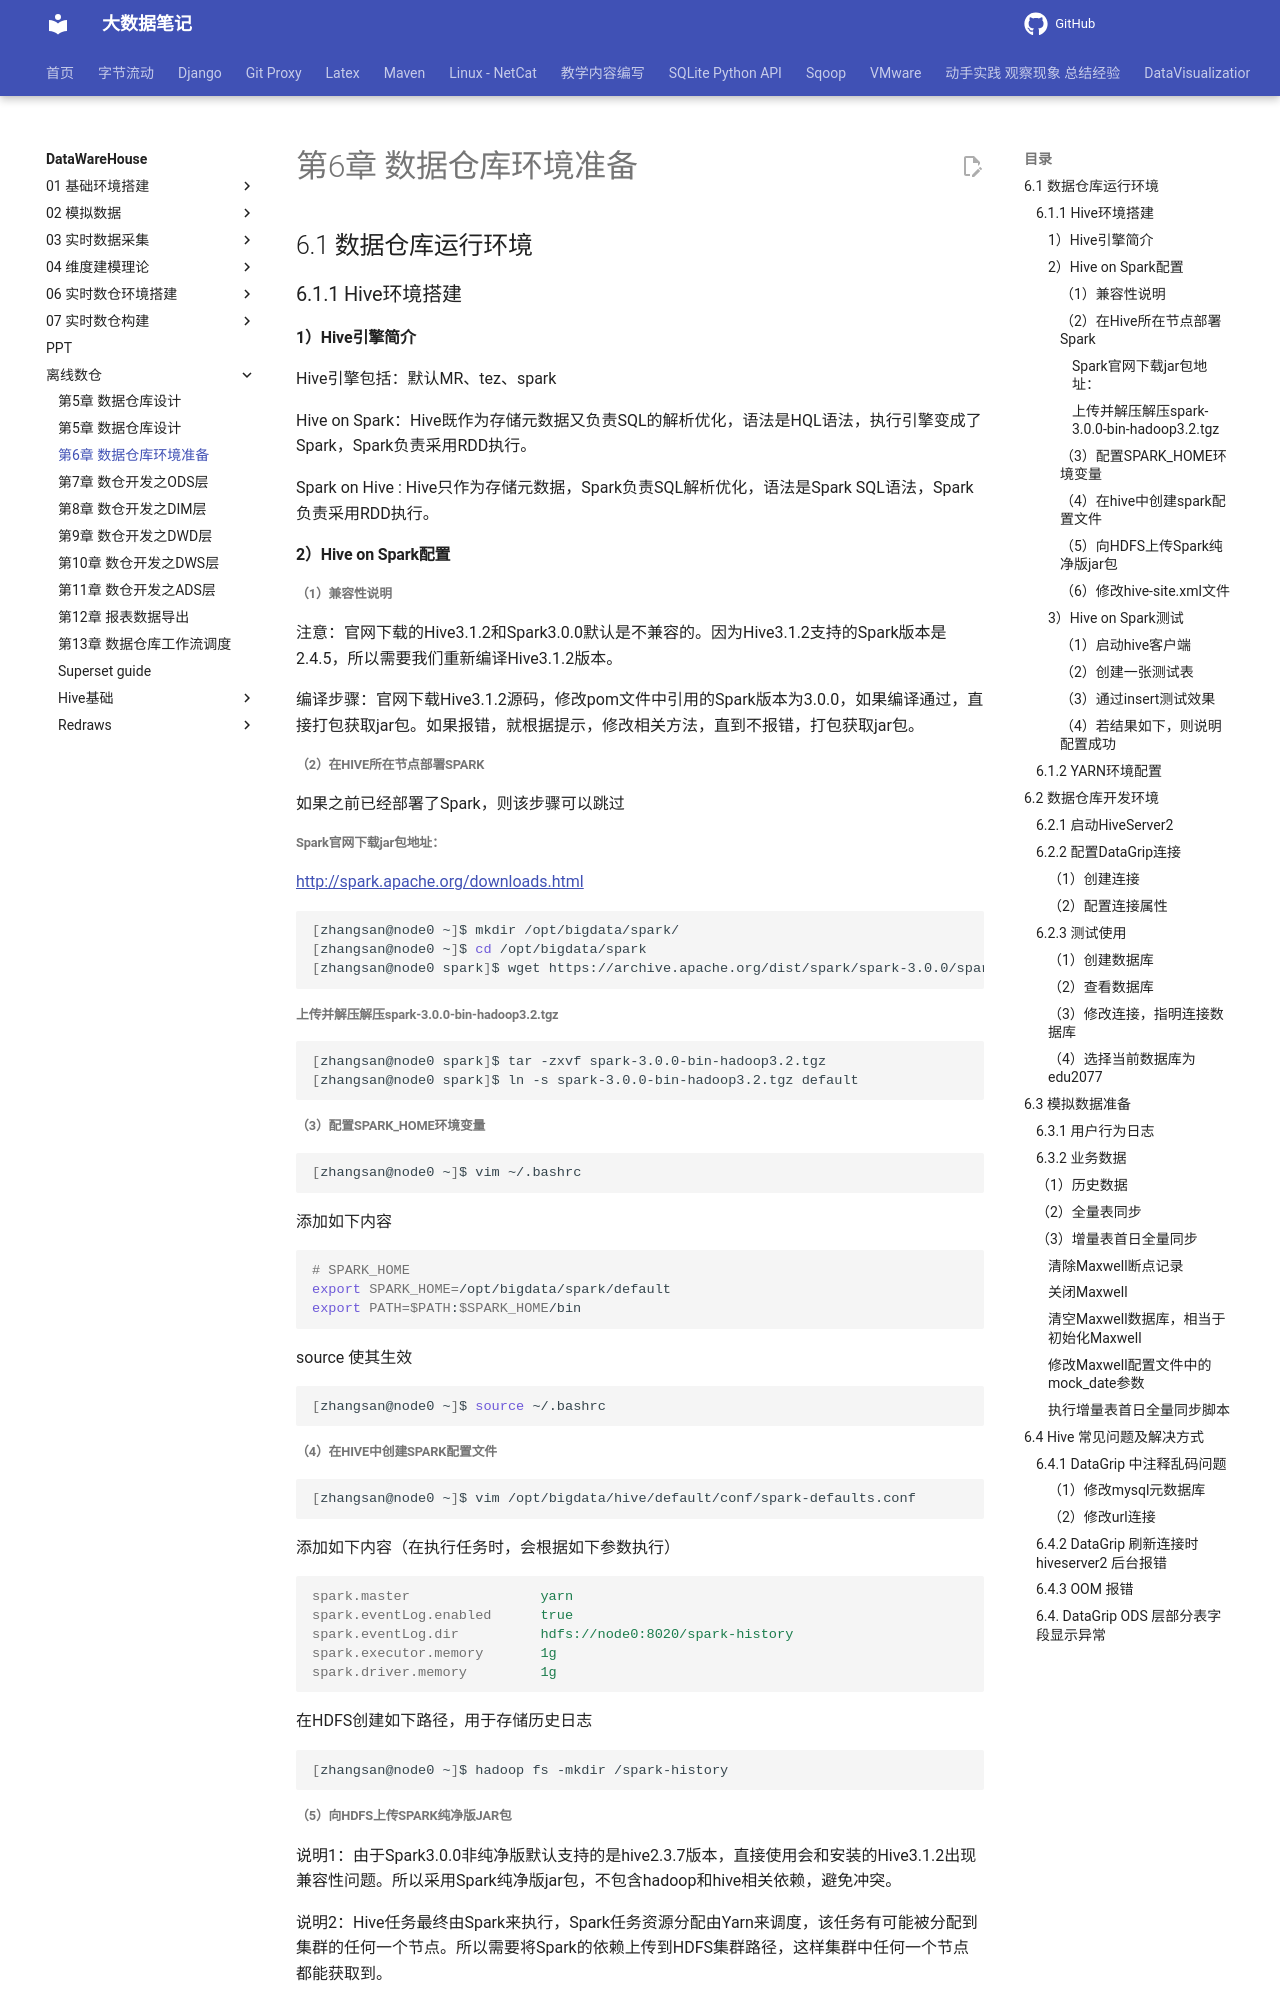

repository: QingYuanQu/studybigdata · page: DataWareHouse/离线数仓/ch06_数据仓库环境准备/index.html · generator: mkdocs

---
marp: true
headingDivider: 6
theme: python-mini-pptx
---



# 第6章 数据仓库环境准备

## 6.1 数据仓库运行环境

### 6.1.1 Hive环境搭建

#### **1）Hive引擎简介**

Hive引擎包括：默认MR、tez、spark

Hive on Spark：Hive既作为存储元数据又负责SQL的解析优化，语法是HQL语法，执行引擎变成了Spark，Spark负责采用RDD执行。

Spark on Hive : Hive只作为存储元数据，Spark负责SQL解析优化，语法是Spark SQL语法，Spark负责采用RDD执行。

#### **2）Hive on Spark配置**

##### （1）兼容性说明

注意：官网下载的Hive3.1.2和Spark3.0.0默认是不兼容的。因为Hive3.1.2支持的Spark版本是2.4.5，所以需要我们重新编译Hive3.1.2版本。

编译步骤：官网下载Hive3.1.2源码，修改pom文件中引用的Spark版本为3.0.0，如果编译通过，直接打包获取jar包。如果报错，就根据提示，修改相关方法，直到不报错，打包获取jar包。

##### （2）在Hive所在节点部署Spark

如果之前已经部署了Spark，则该步骤可以跳过

###### Spark官网下载jar包地址：

[<u>http://spark.apache.org/downloads.html</u>](http://spark.apache.org/downloads.html)

```bash
[zhangsan@node0 ~]$ mkdir /opt/bigdata/spark/
[zhangsan@node0 ~]$ cd /opt/bigdata/spark
[zhangsan@node0 spark]$ wget https://archive.apache.org/dist/spark/spark-3.0.0/spark-3.0.0-bin-hadoop3.2.tgz
```

###### 上传并解压解压spark-3.0.0-bin-hadoop3.2.tgz

``` bash
[zhangsan@node0 spark]$ tar -zxvf spark-3.0.0-bin-hadoop3.2.tgz
[zhangsan@node0 spark]$ ln -s spark-3.0.0-bin-hadoop3.2.tgz default
```

##### （3）配置SPARK_HOME环境变量

``` bash
[zhangsan@node0 ~]$ vim ~/.bashrc
```

添加如下内容

``` shell
# SPARK_HOME
export SPARK_HOME=/opt/bigdata/spark/default
export PATH=$PATH:$SPARK_HOME/bin
```

source 使其生效

``` bash
[zhangsan@node0 ~]$ source ~/.bashrc
```

##### （4）在hive中创建spark配置文件

``` bash
[zhangsan@node0 ~]$ vim /opt/bigdata/hive/default/conf/spark-defaults.conf
```

添加如下内容（在执行任务时，会根据如下参数执行）

``` properties
spark.master				yarn
spark.eventLog.enabled		true
spark.eventLog.dir			hdfs://node0:8020/spark-history
spark.executor.memory		1g
spark.driver.memory			1g
```

在HDFS创建如下路径，用于存储历史日志

``` bash
[zhangsan@node0 ~]$ hadoop fs -mkdir /spark-history
```
